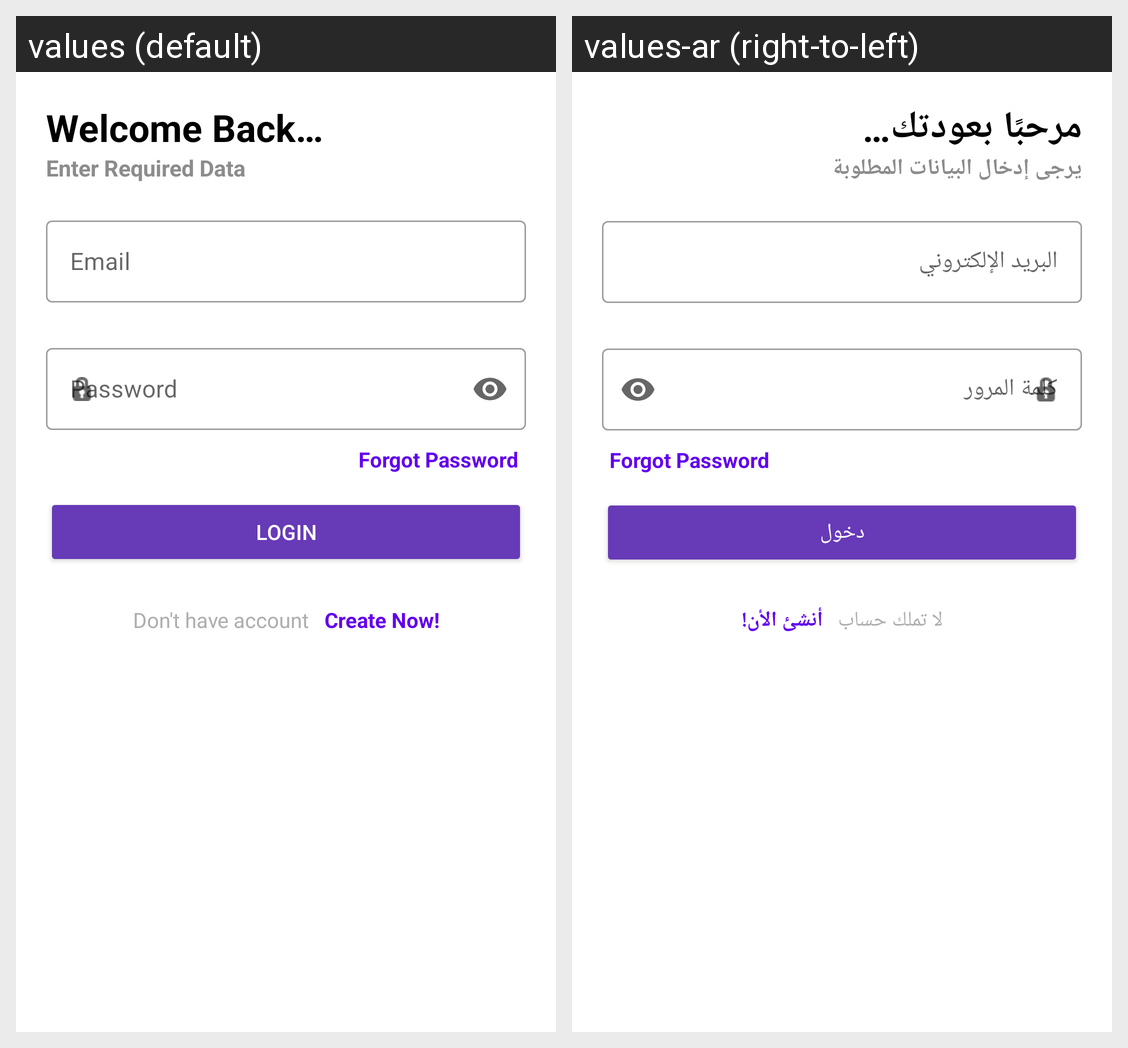

The Android screen above is rendered under two locales of the same app. Produce the string resources it draws, with the default and per-locale values.
Android screen res/layout/activity_login.xml rendered under 2 locales, left to right: values (default), values-ar (right-to-left). Device: Nexus 5 (rendered at 1080×1920; each locale shown at half size, 540×960, under a caption strip naming it); theme Theme.FirstFirebaseProject.
Strings drawn on this screen, with the default value and each locale's value (text and hints the layout hard-codes, and strings that could not be matched under every locale, appear in the picture but are not listed):

welcome_back
  values: Welcome Back…
  values-ar: مرحبًا بعودتك…

toast_enter_data
  values: Enter Required Data
  values-ar: يرجى إدخال البيانات المطلوبة

email
  values: Email
  values-ar: البريد الإلكتروني

password
  values: Password
  values-ar: كلمة المرور

login
  values: login
  values-ar: دخول

don_t_have_account
  values: Don't have account
  values-ar: لا تملك حساب

create_now
  values: Create Now!
  values-ar: أنشئ الأن!
